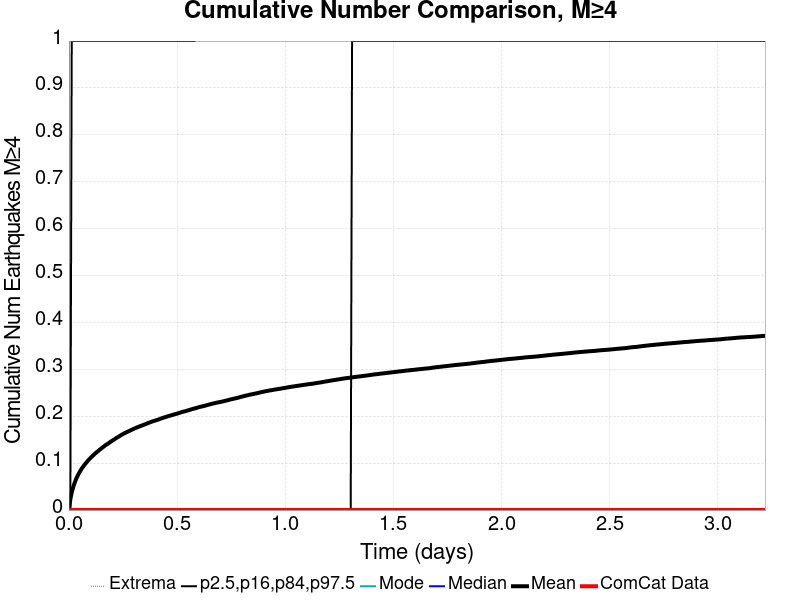

Data behind this chart, as committed beside it:
Time (days), ComCat Data, Simulation Mean, Simulation Median, Simulation Mode, Simulation Minimum, Simulation Maximum, 2.5 %-ile, 16 %-ile, 84 %-ile, 97.5 %-ile
0.0, 0.0, 0.0, 0.0, 0.0, 0.0, 0.0, 0.0, 0.0, 0.0, 0.0
0.00645, 0.0, 0.02291, 0.0, 0.0, 0.0, 7.0, 0.0, 0.0, 0.0, 0.0
0.0129, 0.0, 0.03752, 0.0, 0.0, 0.0, 15.0, 0.0, 0.0, 0.0, 1.0
0.01935, 0.0, 0.0484, 0.0, 0.0, 0.0, 22.0, 0.0, 0.0, 0.0, 1.0
0.0258, 0.0, 0.05735, 0.0, 0.0, 0.0, 24.0, 0.0, 0.0, 0.0, 1.0
0.03225, 0.0, 0.0651, 0.0, 0.0, 0.0, 27.0, 0.0, 0.0, 0.0, 1.0
0.0387, 0.0, 0.07181, 0.0, 0.0, 0.0, 38.0, 0.0, 0.0, 0.0, 1.0
0.04515, 0.0, 0.07752, 0.0, 0.0, 0.0, 43.0, 0.0, 0.0, 0.0, 1.0
0.0516, 0.0, 0.08263, 0.0, 0.0, 0.0, 51.0, 0.0, 0.0, 0.0, 1.0
0.05805, 0.0, 0.08763, 0.0, 0.0, 0.0, 53.0, 0.0, 0.0, 0.0, 1.0
0.0645, 0.0, 0.09181, 0.0, 0.0, 0.0, 56.0, 0.0, 0.0, 0.0, 1.0
0.07095, 0.0, 0.09577, 0.0, 0.0, 0.0, 58.0, 0.0, 0.0, 0.0, 1.0
0.07739, 0.0, 0.09959, 0.0, 0.0, 0.0, 62.0, 0.0, 0.0, 0.0, 1.0
0.08384, 0.0, 0.1031, 0.0, 0.0, 0.0, 63.0, 0.0, 0.0, 0.0, 1.0
0.09029, 0.0, 0.1066, 0.0, 0.0, 0.0, 66.0, 0.0, 0.0, 0.0, 1.0
0.09674, 0.0, 0.1096, 0.0, 0.0, 0.0, 67.0, 0.0, 0.0, 0.0, 1.0
0.1032, 0.0, 0.1128, 0.0, 0.0, 0.0, 68.0, 0.0, 0.0, 0.0, 1.0
0.1096, 0.0, 0.1155, 0.0, 0.0, 0.0, 68.0, 0.0, 0.0, 0.0, 1.0
0.1161, 0.0, 0.1184, 0.0, 0.0, 0.0, 71.0, 0.0, 0.0, 0.0, 1.0
0.1225, 0.0, 0.1211, 0.0, 0.0, 0.0, 73.0, 0.0, 0.0, 0.0, 1.0
0.129, 0.0, 0.1235, 0.0, 0.0, 0.0, 73.0, 0.0, 0.0, 0.0, 1.0
0.1354, 0.0, 0.126, 0.0, 0.0, 0.0, 73.0, 0.0, 0.0, 0.0, 1.0
0.1419, 0.0, 0.1285, 0.0, 0.0, 0.0, 73.0, 0.0, 0.0, 0.0, 1.0
0.1483, 0.0, 0.1308, 0.0, 0.0, 0.0, 75.0, 0.0, 0.0, 0.0, 1.0
0.1548, 0.0, 0.1333, 0.0, 0.0, 0.0, 75.0, 0.0, 0.0, 0.0, 1.0
0.1612, 0.0, 0.1354, 0.0, 0.0, 0.0, 75.0, 0.0, 0.0, 0.0, 1.0
0.1677, 0.0, 0.1378, 0.0, 0.0, 0.0, 75.0, 0.0, 0.0, 0.0, 1.0
0.1741, 0.0, 0.1398, 0.0, 0.0, 0.0, 76.0, 0.0, 0.0, 0.0, 1.0
0.1806, 0.0, 0.1417, 0.0, 0.0, 0.0, 78.0, 0.0, 0.0, 0.0, 1.0
0.187, 0.0, 0.1438, 0.0, 0.0, 0.0, 80.0, 0.0, 0.0, 0.0, 1.0
0.1935, 0.0, 0.1459, 0.0, 0.0, 0.0, 81.0, 0.0, 0.0, 0.0, 1.0
0.1999, 0.0, 0.1478, 0.0, 0.0, 0.0, 81.0, 0.0, 0.0, 0.0, 1.0
0.2064, 0.0, 0.1497, 0.0, 0.0, 0.0, 81.0, 0.0, 0.0, 0.0, 1.0
0.2128, 0.0, 0.1516, 0.0, 0.0, 0.0, 81.0, 0.0, 0.0, 0.0, 1.0
0.2193, 0.0, 0.1536, 0.0, 0.0, 0.0, 81.0, 0.0, 0.0, 0.0, 1.0
0.2257, 0.0, 0.1554, 0.0, 0.0, 0.0, 82.0, 0.0, 0.0, 0.0, 1.0
0.2322, 0.0, 0.1572, 0.0, 0.0, 0.0, 83.0, 0.0, 0.0, 0.0, 1.0
0.2386, 0.0, 0.159, 0.0, 0.0, 0.0, 84.0, 0.0, 0.0, 0.0, 1.0
0.2451, 0.0, 0.1609, 0.0, 0.0, 0.0, 84.0, 0.0, 0.0, 0.0, 1.0
0.2515, 0.0, 0.1625, 0.0, 0.0, 0.0, 84.0, 0.0, 0.0, 0.0, 1.0
0.258, 0.0, 0.164, 0.0, 0.0, 0.0, 85.0, 0.0, 0.0, 0.0, 1.0
0.2644, 0.0, 0.1655, 0.0, 0.0, 0.0, 86.0, 0.0, 0.0, 0.0, 1.0
0.2709, 0.0, 0.167, 0.0, 0.0, 0.0, 87.0, 0.0, 0.0, 0.0, 1.0
0.2773, 0.0, 0.1683, 0.0, 0.0, 0.0, 87.0, 0.0, 0.0, 0.0, 1.0
0.2838, 0.0, 0.1698, 0.0, 0.0, 0.0, 87.0, 0.0, 0.0, 0.0, 1.0
0.2902, 0.0, 0.1711, 0.0, 0.0, 0.0, 87.0, 0.0, 0.0, 0.0, 1.0
0.2967, 0.0, 0.1726, 0.0, 0.0, 0.0, 89.0, 0.0, 0.0, 0.0, 1.0
0.3031, 0.0, 0.1739, 0.0, 0.0, 0.0, 89.0, 0.0, 0.0, 0.0, 1.0
0.3096, 0.0, 0.1752, 0.0, 0.0, 0.0, 89.0, 0.0, 0.0, 0.0, 1.0
0.316, 0.0, 0.1765, 0.0, 0.0, 0.0, 89.0, 0.0, 0.0, 0.0, 1.0
0.3225, 0.0, 0.1777, 0.0, 0.0, 0.0, 89.0, 0.0, 0.0, 0.0, 1.0
0.3289, 0.0, 0.1788, 0.0, 0.0, 0.0, 91.0, 0.0, 0.0, 0.0, 1.0
0.3354, 0.0, 0.1798, 0.0, 0.0, 0.0, 92.0, 0.0, 0.0, 0.0, 1.0
0.3418, 0.0, 0.181, 0.0, 0.0, 0.0, 92.0, 0.0, 0.0, 0.0, 1.0
0.3483, 0.0, 0.1822, 0.0, 0.0, 0.0, 92.0, 0.0, 0.0, 0.0, 1.0
0.3547, 0.0, 0.1833, 0.0, 0.0, 0.0, 92.0, 0.0, 0.0, 0.0, 1.0
0.3612, 0.0, 0.1846, 0.0, 0.0, 0.0, 92.0, 0.0, 0.0, 0.0, 1.0
0.3676, 0.0, 0.1858, 0.0, 0.0, 0.0, 92.0, 0.0, 0.0, 0.0, 1.0
0.3741, 0.0, 0.1869, 0.0, 0.0, 0.0, 92.0, 0.0, 0.0, 0.0, 1.0
0.3805, 0.0, 0.188, 0.0, 0.0, 0.0, 92.0, 0.0, 0.0, 0.0, 1.0
... 440 more rows
